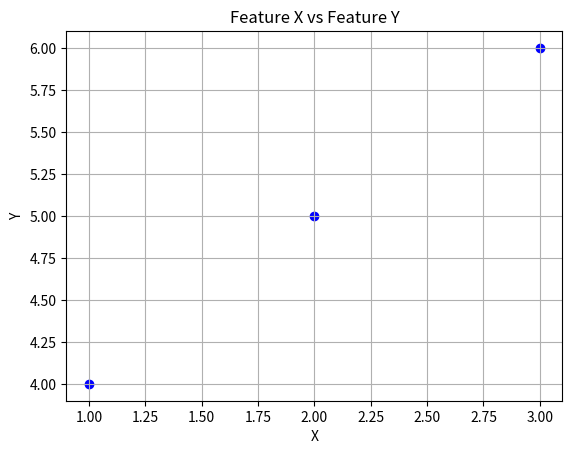

This figure's Python source:
# https://www.deep-ml.com/problems/10
# https://www.youtube.com/watch?v=NVzxBz-rlhw&t=111s
import numpy as np
import matplotlib.pyplot as plt
'''
Notes on covariance

Corelation and covariance are very similary just that corelation is bounded between [-1,1] and covar isn't.

if both A and B are pos / neg -> covar is high
if A and B have opposite signs -> covar is low

Assume A = Apple, B = Banana and the happiness you get from eating them

          Apple    Banana
subject1    1         1 
subject2    3         0
subject3   -1        -1


Mean(Apple) = 1, Mean(Banana) = 0

Creating covar matrix for this (2*2)

A [first | second]
B [third | fourth]
  A         B


first = covar(A,A) which is nothing but variance(A)
fourth = covar(B,B) which is nothing but variance(B)
second = covar(A,B) = covar(B,A) = third

Covar(A, B) = E(AB) - E(A)(EB)  #E = Expectation = Mean
            = E(AB) - 0
      AB = 1
           0
           1
      E(AB) = 2/3
Covar(A,B) = Covar(B,A) = 2/3

Covar(A,A) = Variance = E(A^2) - E(A)^2 = (1+9+1)/3 - 1 = 8/3
Covar(B,B) = Variance = E(B^2) - E(B)^2 = (1+1)/3 - 0 = 2/3

Covariance Matrix is also symmetric (Transpose = Matrix)
Covar matrix = [8/3 2/3
                2/3 2/3]


Diagonal elements are variances, off diagonal elements are covar between variables
X = np.array([2.1, 2.5, 4.0, 3.6, 3.9])
Y = np.array([8, 10, 12, 11, 13])

def covariance(X, Y):
    n = len(X)
    mean_X = sum(X) / n
    mean_Y = sum(Y) / n
    return sum((X[i] - mean_X) * (Y[i] - mean_Y) for i in range(n)) / (n - 1)

# Compute covariance matrix
cov_matrix = np.cov(X, Y)

How do you express covar matrx in a closed form way.

xi and xj are vectors
covar(i,j) = 1/n [sum(xi - xi') (xj - xj')]
For two variables X and Y:
Cov(X,Y) = (1/n−1) ∑(Xi−Xˉ)(Yi−Yˉ)



Person	Height (cm)	Weight (kg)
A	      160	        55
B	      170	        65
C	      180	        75

    Each column (Height, Weight) is a feature (aka variable, attribute).
    Each row (Person A, B, C) is an observation (aka data point, sample).

So:
    Features = number of columns
    Observations = number of rows
'''

def calculate_covariance_matrix(vectors: list[list[float]]) -> list[list[float]]:
    cov_matrix = np.cov(vectors, bias=False)  # Unbiased estimator (N-1)
    return cov_matrix.tolist()


def calculate_covariance_matrix(vectors: list[list[float]]) -> list[list[float]]:
    num_features = len(vectors) # features = rows
    num_observations = len(vectors[0]) # observations = columns
    def mean(v):
        return sum(v)/len(v)
    # calculating covariance
    means = [mean(feature) for feature in vectors]
    covar_matrix = [[0] * num_features for _ in range(num_features)]
    for i in range(num_features):
        for j in range(num_features):
            s = 0
            for k in range(num_observations):
                s += (vectors[i][k] - means[i]) * (vectors[j][k] - means[j])
            covar_matrix[i][j] = s / (num_observations - 1)
    return covar_matrix

print(calculate_covariance_matrix([[1, 2, 3], [4, 5, 6]]))
# Expected: [[1.0, 1.0], [1.0, 1.0]]
print(calculate_covariance_matrix([[1, 2, 3], [6, 5, 4]]))
# Expected: [[1.0, -1.0], [-1.0, 1.0]]
print(calculate_covariance_matrix([[1, 2, 1], [2, 4, 2]]))
# Expected: [[0.3333, 0.6666], [0.6666, 1.3333]] approx.

print(calculate_covariance_matrix([[1, 2, 3], [4, 5, 6]]))
X = [1, 2, 3]
Y = [4, 5, 6]

plt.scatter(X, Y, color='blue')
plt.title("Feature X vs Feature Y")
plt.xlabel("X")
plt.ylabel("Y")
plt.grid(True)
plt.show() # pos variance -> upwards line
